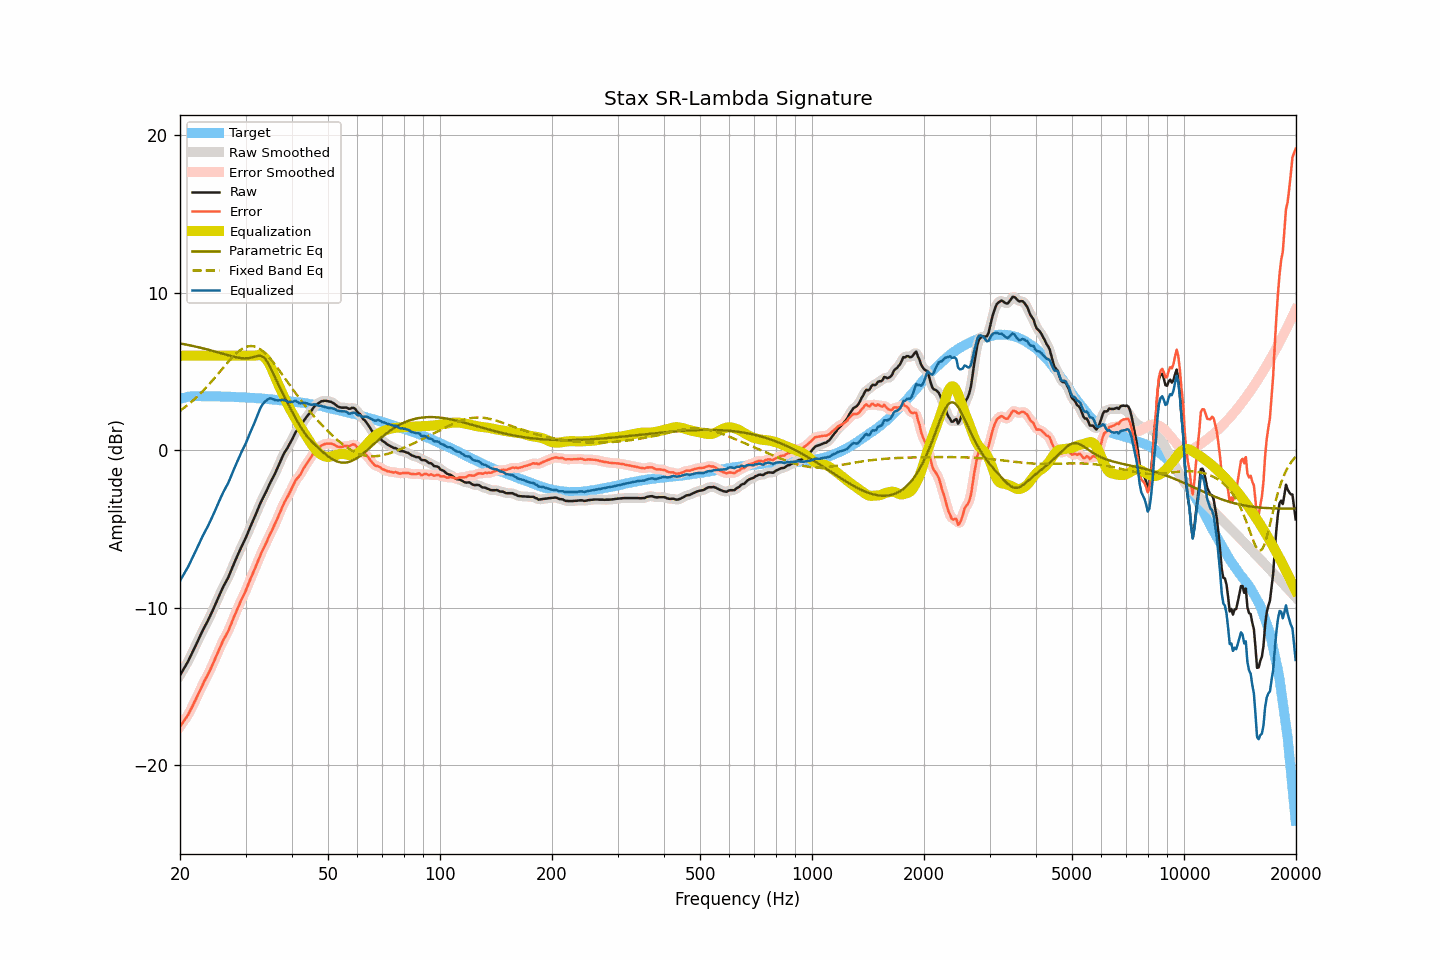

The file beside this chart, header and first rows:
frequency, raw, smoothed, error, error_smoothed, equalization, parametric_eq, fixed_band_eq, equalized_raw, equalized_smoothed, target
20.00, -14.29, -14.28, -17.55, -17.54, 6.00, 6.78, 2.51, -8.29, -8.28, 3.26
20.20, -14.11, -14.11, -17.40, -17.40, 6.00, 6.76, 2.58, -8.11, -8.11, 3.29
20.40, -13.94, -13.94, -17.26, -17.26, 6.00, 6.74, 2.65, -7.94, -7.94, 3.32
20.61, -13.76, -13.76, -17.10, -17.11, 6.00, 6.72, 2.73, -7.76, -7.76, 3.34
20.81, -13.59, -13.59, -16.96, -16.96, 6.00, 6.70, 2.81, -7.59, -7.59, 3.37
21.02, -13.41, -13.40, -16.81, -16.79, 6.00, 6.68, 2.89, -7.41, -7.40, 3.40
21.23, -13.20, -13.20, -16.61, -16.61, 6.00, 6.66, 2.97, -7.20, -7.20, 3.41
21.44, -12.99, -12.99, -16.40, -16.41, 6.00, 6.64, 3.06, -6.99, -6.99, 3.42
21.66, -12.77, -12.77, -16.20, -16.20, 6.00, 6.62, 3.15, -6.77, -6.77, 3.43
21.87, -12.56, -12.56, -15.98, -15.99, 6.00, 6.60, 3.24, -6.56, -6.56, 3.43
22.09, -12.35, -12.34, -15.78, -15.78, 6.00, 6.57, 3.34, -6.35, -6.34, 3.44
22.31, -12.13, -12.13, -15.56, -15.56, 6.00, 6.55, 3.43, -6.13, -6.13, 3.43
22.54, -11.91, -11.91, -15.35, -15.34, 6.00, 6.53, 3.53, -5.91, -5.91, 3.43
22.76, -11.69, -11.69, -15.12, -15.12, 6.00, 6.50, 3.63, -5.69, -5.69, 3.43
22.99, -11.47, -11.47, -14.89, -14.90, 6.00, 6.48, 3.74, -5.47, -5.47, 3.42
23.22, -11.27, -11.27, -14.69, -14.69, 6.00, 6.45, 3.84, -5.27, -5.27, 3.42
23.45, -11.08, -11.08, -14.50, -14.50, 6.00, 6.43, 3.95, -5.08, -5.08, 3.42
23.69, -10.89, -10.89, -14.31, -14.31, 6.00, 6.40, 4.06, -4.89, -4.89, 3.42
23.92, -10.69, -10.68, -14.11, -14.11, 6.00, 6.37, 4.17, -4.69, -4.68, 3.42
24.16, -10.47, -10.47, -13.90, -13.89, 6.00, 6.34, 4.29, -4.47, -4.47, 3.43
24.40, -10.25, -10.25, -13.67, -13.67, 6.00, 6.32, 4.41, -4.25, -4.25, 3.43
24.65, -10.02, -10.02, -13.44, -13.44, 6.00, 6.29, 4.53, -4.02, -4.02, 3.42
24.89, -9.78, -9.79, -13.20, -13.20, 6.00, 6.26, 4.65, -3.78, -3.79, 3.42
25.14, -9.56, -9.55, -12.97, -12.97, 6.00, 6.23, 4.77, -3.56, -3.55, 3.42
25.39, -9.31, -9.32, -12.73, -12.73, 6.00, 6.20, 4.89, -3.31, -3.32, 3.41
25.65, -9.09, -9.09, -12.50, -12.50, 6.00, 6.17, 5.01, -3.09, -3.09, 3.41
25.91, -8.86, -8.86, -12.27, -12.27, 6.00, 6.14, 5.13, -2.86, -2.86, 3.40
26.16, -8.65, -8.65, -12.05, -12.06, 6.00, 6.12, 5.26, -2.65, -2.65, 3.40
26.43, -8.46, -8.46, -11.86, -11.86, 6.00, 6.09, 5.38, -2.46, -2.46, 3.40
26.69, -8.27, -8.27, -11.67, -11.67, 6.00, 6.06, 5.50, -2.27, -2.27, 3.40
26.96, -8.08, -8.07, -11.48, -11.47, 6.00, 6.03, 5.62, -2.08, -2.07, 3.40
27.23, -7.84, -7.84, -11.24, -11.23, 6.00, 6.00, 5.73, -1.84, -1.84, 3.40
27.50, -7.59, -7.59, -10.98, -10.99, 6.00, 5.97, 5.84, -1.59, -1.59, 3.39
27.77, -7.34, -7.34, -10.72, -10.73, 6.00, 5.95, 5.95, -1.34, -1.34, 3.38
28.05, -7.10, -7.10, -10.48, -10.48, 6.00, 5.92, 6.05, -1.10, -1.10, 3.38
28.33, -6.86, -6.86, -10.23, -10.23, 6.00, 5.90, 6.15, -0.86, -0.86, 3.37
28.62, -6.63, -6.63, -10.00, -10.00, 6.00, 5.88, 6.24, -0.63, -0.63, 3.37
28.90, -6.40, -6.40, -9.76, -9.76, 6.00, 5.86, 6.32, -0.40, -0.40, 3.37
29.19, -6.18, -6.18, -9.53, -9.54, 6.00, 5.85, 6.39, -0.18, -0.18, 3.36
29.48, -5.97, -5.97, -9.33, -9.33, 6.00, 5.84, 6.45, 0.03, 0.03, 3.36
29.78, -5.76, -5.76, -9.11, -9.11, 6.00, 5.83, 6.51, 0.24, 0.24, 3.35
30.08, -5.54, -5.53, -8.89, -8.88, 6.00, 5.83, 6.55, 0.46, 0.47, 3.35
30.38, -5.29, -5.30, -8.63, -8.64, 6.00, 5.84, 6.59, 0.71, 0.70, 3.34
30.68, -5.05, -5.05, -8.39, -8.38, 6.00, 5.85, 6.60, 0.95, 0.95, 3.34
30.99, -4.80, -4.81, -8.13, -8.13, 6.00, 5.87, 6.61, 1.20, 1.19, 3.32
31.30, -4.57, -4.57, -7.89, -7.89, 6.00, 5.90, 6.61, 1.43, 1.43, 3.32
31.61, -4.34, -4.34, -7.66, -7.65, 6.00, 5.93, 6.59, 1.66, 1.66, 3.32
31.93, -4.10, -4.10, -7.41, -7.41, 6.01, 5.96, 6.56, 1.91, 1.91, 3.31
32.24, -3.86, -3.85, -7.15, -7.15, 6.03, 5.98, 6.52, 2.18, 2.18, 3.30
32.57, -3.61, -3.61, -6.90, -6.90, 6.04, 6.00, 6.47, 2.43, 2.44, 3.29
32.89, -3.36, -3.37, -6.65, -6.66, 6.04, 6.00, 6.41, 2.68, 2.67, 3.29
33.22, -3.15, -3.15, -6.43, -6.43, 6.00, 5.96, 6.33, 2.86, 2.85, 3.28
33.55, -2.95, -2.94, -6.22, -6.22, 5.94, 5.90, 6.25, 3.00, 3.00, 3.27
33.89, -2.75, -2.75, -6.01, -6.01, 5.85, 5.79, 6.15, 3.10, 3.11, 3.26
34.23, -2.54, -2.53, -5.80, -5.79, 5.73, 5.66, 6.05, 3.19, 3.19, 3.26
34.57, -2.32, -2.32, -5.56, -5.56, 5.57, 5.48, 5.94, 3.25, 3.26, 3.25
34.92, -2.09, -2.10, -5.32, -5.34, 5.39, 5.30, 5.83, 3.30, 3.29, 3.23
35.27, -1.90, -1.90, -5.13, -5.12, 5.18, 5.09, 5.70, 3.28, 3.28, 3.23
35.62, -1.70, -1.70, -4.92, -4.92, 4.94, 4.87, 5.58, 3.24, 3.24, 3.22
35.97, -1.51, -1.50, -4.71, -4.70, 4.69, 4.65, 5.45, 3.19, 3.20, 3.20
... 635 more rows
